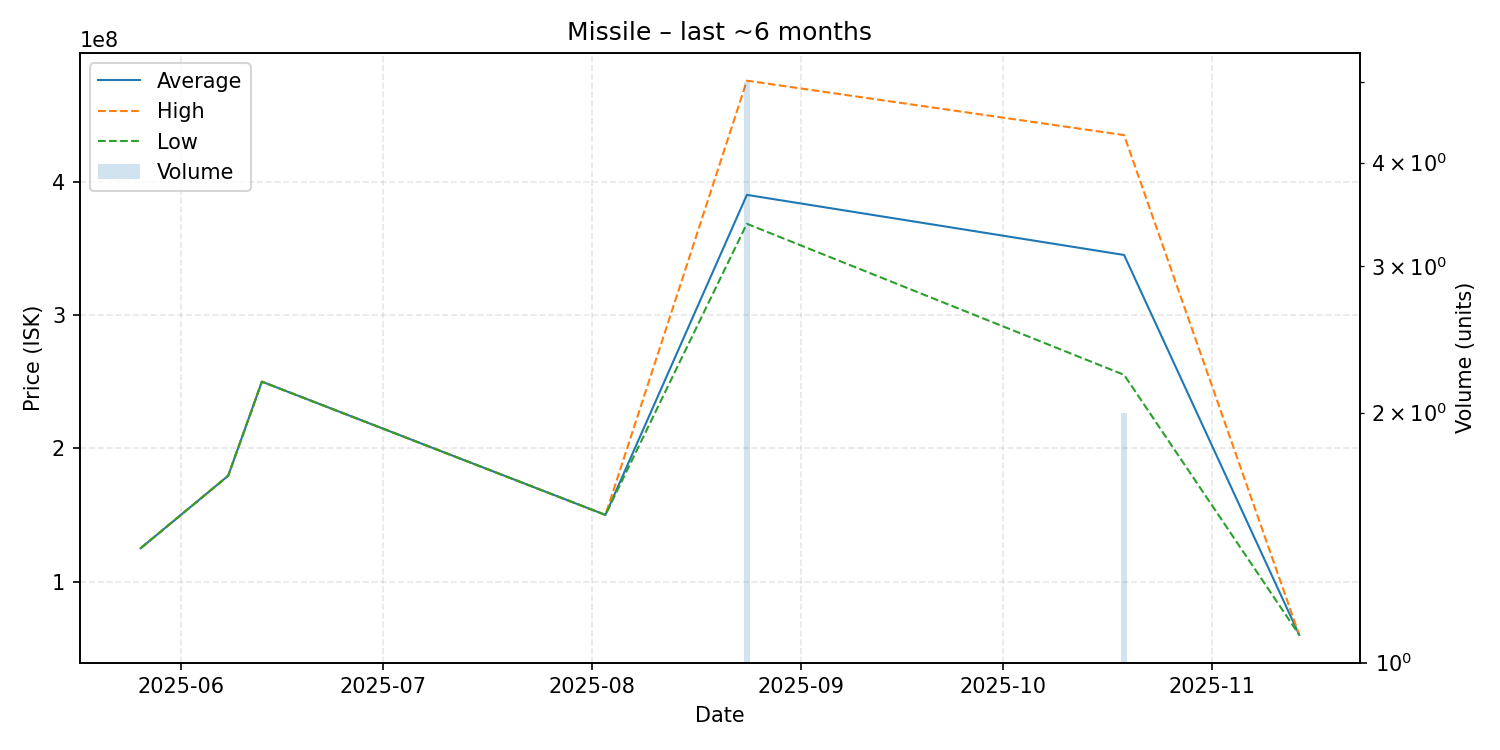

The table this chart was drawn from, first rows:
date, average, highest, lowest, order_count, volume
2025-05-26, 125000000, 125000000, 125000000, 1, 1
2025-06-08, 179400000, 179400000, 179400000, 1, 1
2025-06-13, 250000000, 250000000, 250000000, 1, 1
2025-08-03, 150000000, 150000000, 150000000, 1, 1
2025-08-24, 390140000, 475800000, 368450000, 4, 5
2025-10-19, 345050000, 435000000, 255100000, 2, 2
2025-11-14, 60010000, 60010000, 60010000, 1, 1
